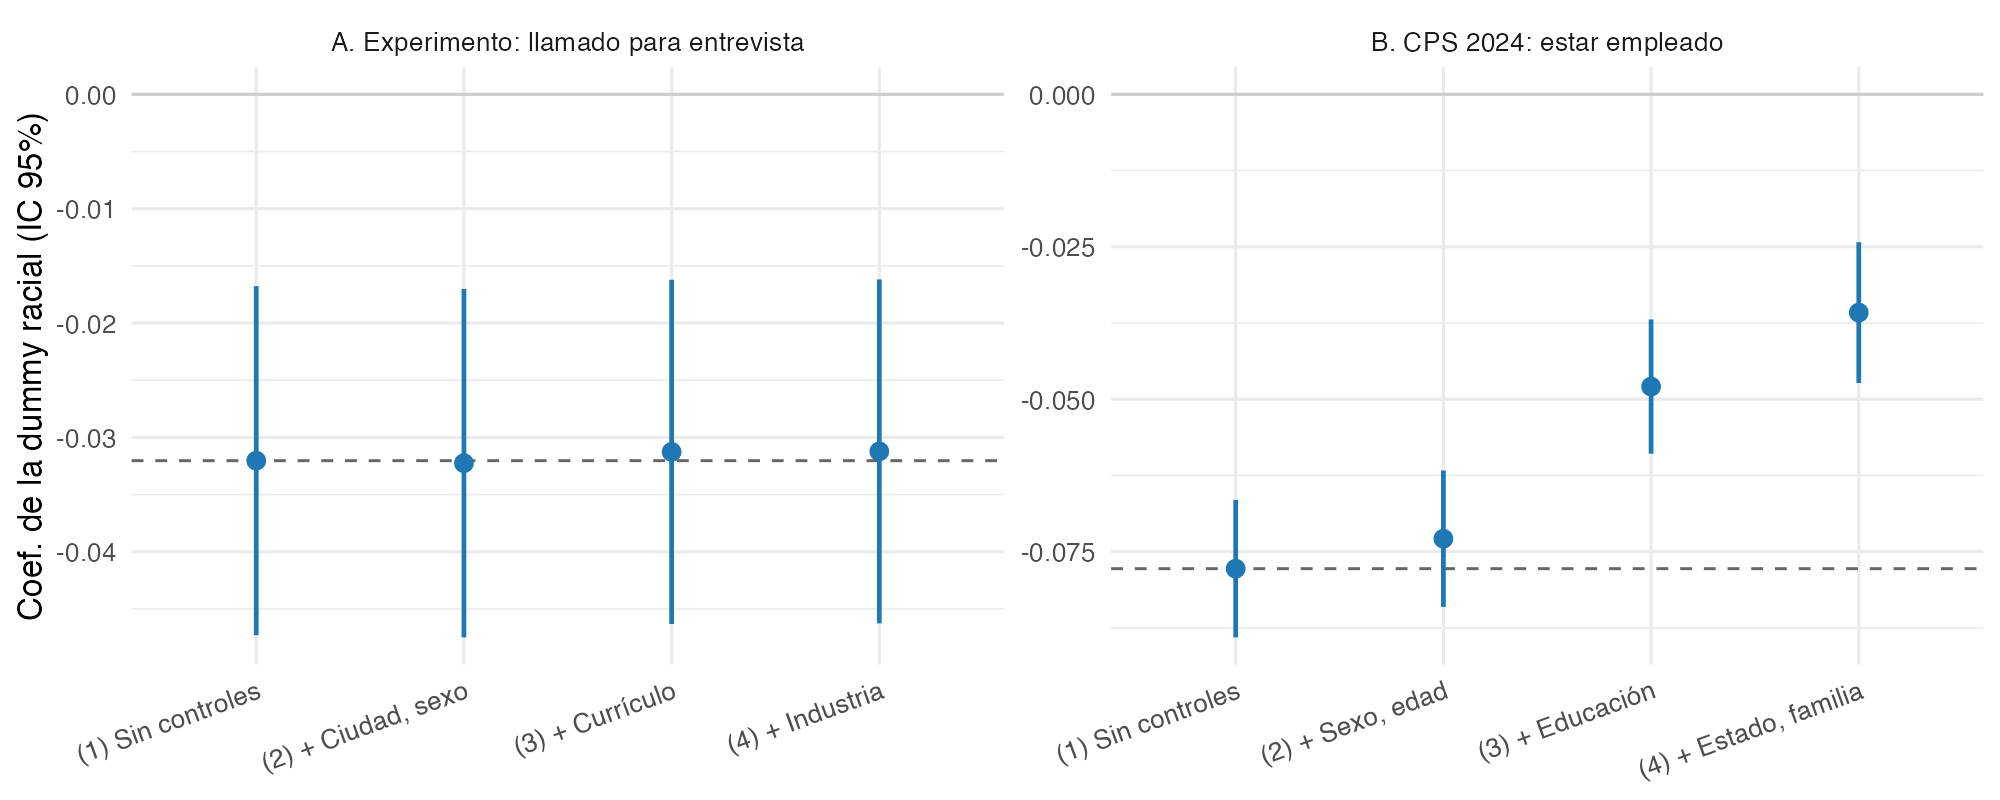

Values plotted in this chart, from the file beside it:
panel, especificacion, coef, se_robusto, ci_low, ci_high
A. Experimento: llamado para entrevista, (1) Sin controles, -0.03203, 0.007785, -0.04729, -0.01677
A. Experimento: llamado para entrevista, (2) + Ciudad, sexo, -0.03225, 0.007773, -0.04749, -0.01701
A. Experimento: llamado para entrevista, (3) + Currículo, -0.03126, 0.007679, -0.04632, -0.01621
A. Experimento: llamado para entrevista, (4) + Industria, -0.03122, 0.007672, -0.04626, -0.01619
B. CPS 2024: estar empleado, (1) Sin controles, -0.07779, 0.005752, -0.08907, -0.06652
B. CPS 2024: estar empleado, (2) + Sexo, edad, -0.07288, 0.005709, -0.08407, -0.06169
B. CPS 2024: estar empleado, (3) + Educación, -0.04793, 0.005619, -0.05894, -0.03692
B. CPS 2024: estar empleado, (4) + Estado, familia, -0.03579, 0.005891, -0.04734, -0.02425
